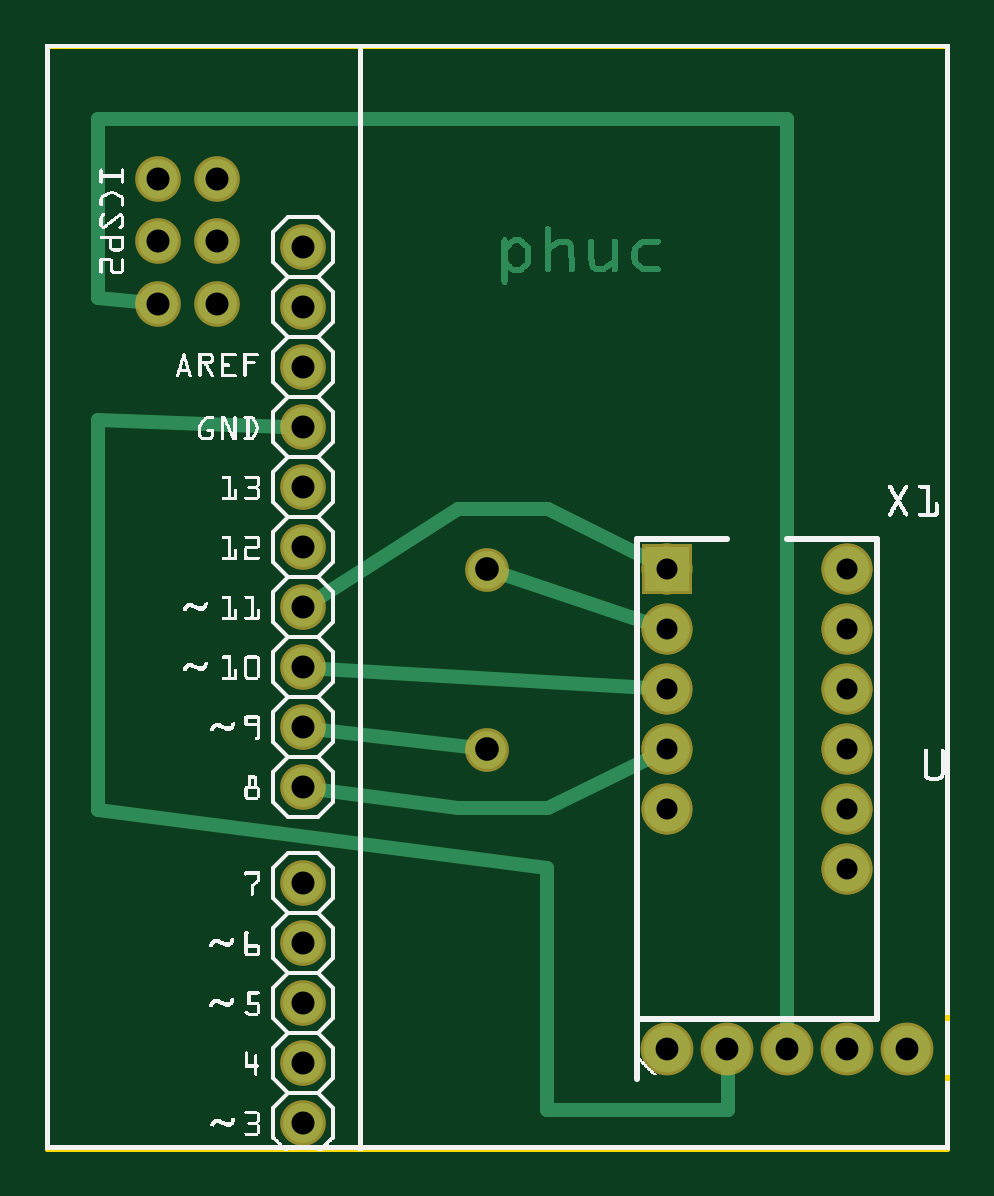
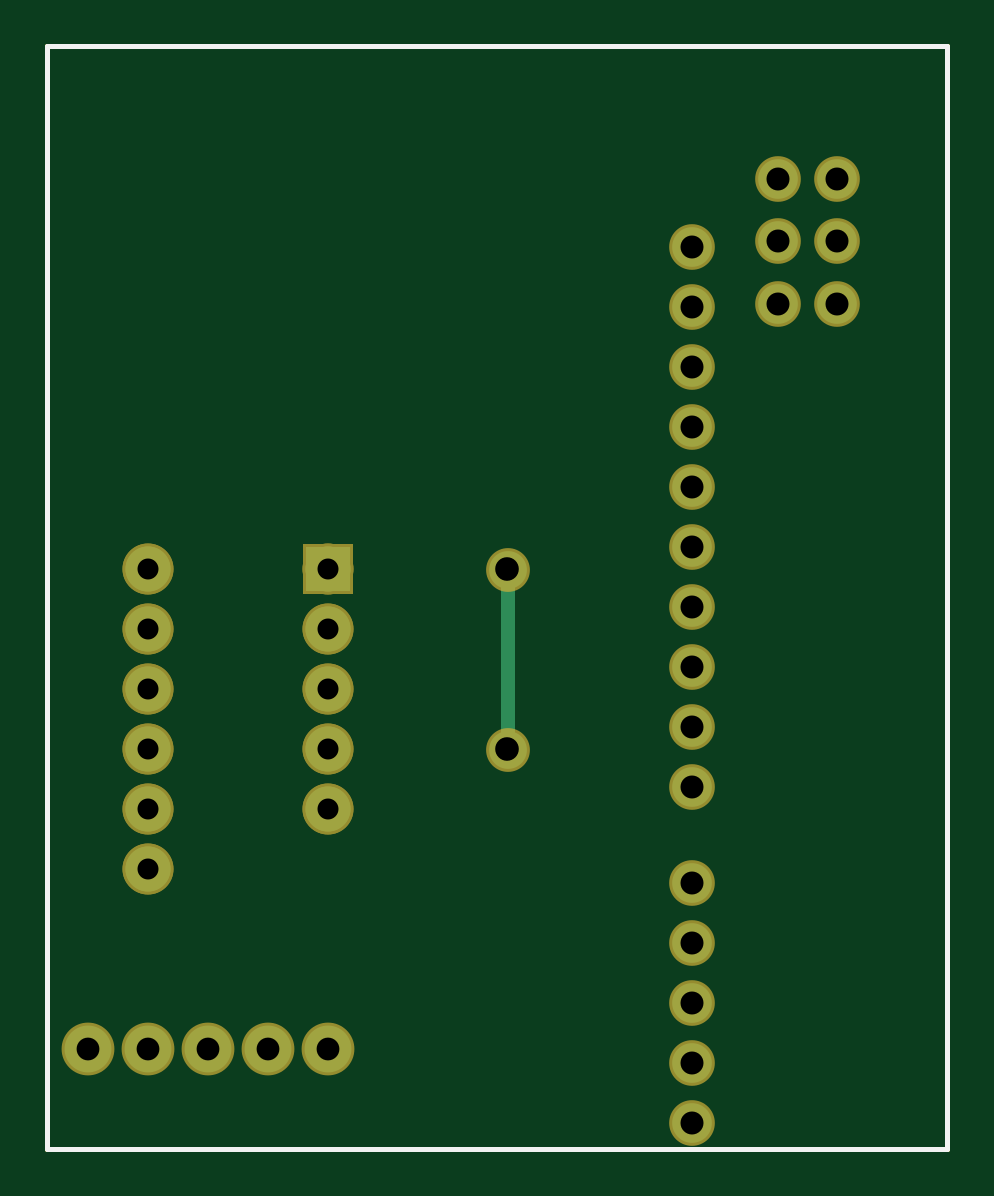
Circuit board: 8 layer files. Board 38.1 x 46.7 mm.
- outline: Phuc_contour.gm1 (395 bytes)
- bottom_copper: Phuc_copperBottom.gbl (1301 bytes)
- top_copper: Phuc_copperTop.gtl (14845 bytes)
- drill: Phuc_drill.txt (825 bytes)
- bottom_mask: Phuc_maskBottom.gbs (1240 bytes)
- top_mask: Phuc_maskTop.gts (1240 bytes)
- bottom_silk: Phuc_silkBottom.gbo (383 bytes)
- top_silk: Phuc_silkTop.gto (214302 bytes)

=== outline: Phuc_contour.gm1 ===
G04 MADE WITH FRITZING*
G04 WWW.FRITZING.ORG*
G04 DOUBLE SIDED*
G04 HOLES PLATED*
G04 CONTOUR ON CENTER OF CONTOUR VECTOR*
%ASAXBY*%
%FSLAX23Y23*%
%MOIN*%
%OFA0B0*%
%SFA1.0B1.0*%
%ADD10R,1.508070X1.844590*%
%ADD11C,0.008000*%
%ADD10C,0.008*%
%LNCONTOUR*%
G90*
G70*
G54D10*
G54D11*
X4Y1841D02*
X1504Y1841D01*
X1504Y4D01*
X4Y4D01*
X4Y1841D01*
D02*
G04 End of contour*
M02*
=== bottom_copper: Phuc_copperBottom.gbl ===
G04 MADE WITH FRITZING*
G04 WWW.FRITZING.ORG*
G04 DOUBLE SIDED*
G04 HOLES PLATED*
G04 CONTOUR ON CENTER OF CONTOUR VECTOR*
%ASAXBY*%
%FSLAX23Y23*%
%MOIN*%
%OFA0B0*%
%SFA1.0B1.0*%
%ADD10C,0.078000*%
%ADD11C,0.066111*%
%ADD12C,0.066139*%
%ADD13C,0.075000*%
%ADD14C,0.062992*%
%ADD15R,0.075000X0.075000*%
%ADD16C,0.024000*%
%ADD17R,0.001000X0.001000*%
%LNCOPPER0*%
G90*
G70*
G54D10*
X1037Y170D03*
X1137Y170D03*
X1237Y170D03*
X1337Y170D03*
X1437Y170D03*
G54D11*
X430Y606D03*
X430Y706D03*
X430Y806D03*
X430Y906D03*
X430Y1006D03*
X430Y1106D03*
X430Y1206D03*
X430Y1306D03*
X430Y1406D03*
X430Y1506D03*
G54D12*
X430Y46D03*
G54D11*
X430Y146D03*
X430Y246D03*
X430Y346D03*
X430Y446D03*
X287Y1516D03*
X188Y1516D03*
X287Y1412D03*
X188Y1412D03*
X287Y1620D03*
X188Y1620D03*
G54D13*
X1037Y970D03*
X1037Y870D03*
X1037Y770D03*
X1037Y670D03*
X1037Y570D03*
X1337Y470D03*
X1337Y570D03*
X1337Y670D03*
X1337Y770D03*
X1337Y870D03*
X1337Y970D03*
X1037Y970D03*
X1037Y870D03*
X1037Y770D03*
X1037Y670D03*
X1037Y570D03*
X1337Y470D03*
X1337Y570D03*
X1337Y670D03*
X1337Y770D03*
X1337Y870D03*
X1337Y970D03*
G54D14*
X737Y969D03*
X737Y669D03*
G54D15*
X1037Y970D03*
X1037Y970D03*
G54D16*
X737Y939D02*
X737Y700D01*
G54D17*
D02*
G04 End of Copper0*
M02*
=== top_copper: Phuc_copperTop.gtl (14845 bytes, source omitted) ===
=== drill: Phuc_drill.txt ===
; NON-PLATED HOLES START AT T1
; THROUGH (PLATED) HOLES START AT T100
M48
INCH
T100C0.035000
T101C0.039370
T102C0.038333
T103C0.038000
T104C0.038361
%
T100
X010371Y007699
X010371Y008699
X013371Y009699
X010371Y006699
X013371Y007699
X013371Y004699
X013371Y005699
X013371Y006699
X010371Y005699
X013371Y008699
X010371Y009699
T101
X007372Y009693
X007372Y006693
T102
X004303Y010060
X004303Y003460
X004303Y008060
X004303Y013060
X004303Y001460
X004303Y009060
X004303Y011060
X001879Y014120
X004303Y014060
X004303Y007060
X002871Y015159
X002871Y016199
X004303Y012060
X001879Y015159
X004303Y004460
X002871Y014120
X004303Y002460
X001879Y016199
X004303Y015061
X004303Y006061
T103
X013371Y001699
X014371Y001699
X012371Y001699
X011371Y001699
X010371Y001699
T104
X004303Y000461
T00
M30

=== bottom_mask: Phuc_maskBottom.gbs ===
G04 MADE WITH FRITZING*
G04 WWW.FRITZING.ORG*
G04 DOUBLE SIDED*
G04 HOLES PLATED*
G04 CONTOUR ON CENTER OF CONTOUR VECTOR*
%ASAXBY*%
%FSLAX23Y23*%
%MOIN*%
%OFA0B0*%
%SFA1.0B1.0*%
%ADD10C,0.088000*%
%ADD11C,0.076111*%
%ADD12C,0.076139*%
%ADD13C,0.085000*%
%ADD14C,0.072992*%
%ADD15R,0.085000X0.085000*%
%ADD16R,0.001000X0.001000*%
%LNMASK0*%
G90*
G70*
G54D10*
X1037Y170D03*
X1137Y170D03*
X1237Y170D03*
X1337Y170D03*
X1437Y170D03*
G54D11*
X430Y606D03*
X430Y706D03*
X430Y806D03*
X430Y906D03*
X430Y1006D03*
X430Y1106D03*
X430Y1206D03*
X430Y1306D03*
X430Y1406D03*
X430Y1506D03*
G54D12*
X430Y46D03*
G54D11*
X430Y146D03*
X430Y246D03*
X430Y346D03*
X430Y446D03*
X287Y1516D03*
X188Y1516D03*
X287Y1412D03*
X188Y1412D03*
X287Y1620D03*
X188Y1620D03*
G54D13*
X1037Y970D03*
X1037Y870D03*
X1037Y770D03*
X1037Y670D03*
X1037Y570D03*
X1337Y470D03*
X1337Y570D03*
X1337Y670D03*
X1337Y770D03*
X1337Y870D03*
X1337Y970D03*
X1037Y970D03*
X1037Y870D03*
X1037Y770D03*
X1037Y670D03*
X1037Y570D03*
X1337Y470D03*
X1337Y570D03*
X1337Y670D03*
X1337Y770D03*
X1337Y870D03*
X1337Y970D03*
G54D14*
X737Y969D03*
X737Y669D03*
G54D15*
X1037Y970D03*
X1037Y970D03*
G54D16*
D02*
G04 End of Mask0*
M02*
=== top_mask: Phuc_maskTop.gts ===
G04 MADE WITH FRITZING*
G04 WWW.FRITZING.ORG*
G04 DOUBLE SIDED*
G04 HOLES PLATED*
G04 CONTOUR ON CENTER OF CONTOUR VECTOR*
%ASAXBY*%
%FSLAX23Y23*%
%MOIN*%
%OFA0B0*%
%SFA1.0B1.0*%
%ADD10C,0.088000*%
%ADD11C,0.076111*%
%ADD12C,0.076139*%
%ADD13C,0.085000*%
%ADD14C,0.072992*%
%ADD15R,0.085000X0.085000*%
%ADD16R,0.001000X0.001000*%
%LNMASK1*%
G90*
G70*
G54D10*
X1037Y170D03*
X1137Y170D03*
X1237Y170D03*
X1337Y170D03*
X1437Y170D03*
G54D11*
X430Y606D03*
X430Y706D03*
X430Y806D03*
X430Y906D03*
X430Y1006D03*
X430Y1106D03*
X430Y1206D03*
X430Y1306D03*
X430Y1406D03*
X430Y1506D03*
G54D12*
X430Y46D03*
G54D11*
X430Y146D03*
X430Y246D03*
X430Y346D03*
X430Y446D03*
X287Y1516D03*
X188Y1516D03*
X287Y1412D03*
X188Y1412D03*
X287Y1620D03*
X188Y1620D03*
G54D13*
X1037Y970D03*
X1037Y870D03*
X1037Y770D03*
X1037Y670D03*
X1037Y570D03*
X1337Y470D03*
X1337Y570D03*
X1337Y670D03*
X1337Y770D03*
X1337Y870D03*
X1337Y970D03*
X1037Y970D03*
X1037Y870D03*
X1037Y770D03*
X1037Y670D03*
X1037Y570D03*
X1337Y470D03*
X1337Y570D03*
X1337Y670D03*
X1337Y770D03*
X1337Y870D03*
X1337Y970D03*
G54D14*
X737Y969D03*
X737Y669D03*
G54D15*
X1037Y970D03*
X1037Y970D03*
G54D16*
D02*
G04 End of Mask1*
M02*
=== bottom_silk: Phuc_silkBottom.gbo ===
G04 MADE WITH FRITZING*
G04 WWW.FRITZING.ORG*
G04 DOUBLE SIDED*
G04 HOLES PLATED*
G04 CONTOUR ON CENTER OF CONTOUR VECTOR*
%ASAXBY*%
%FSLAX23Y23*%
%MOIN*%
%OFA0B0*%
%SFA1.0B1.0*%
%ADD10R,1.508070X1.844590X1.492070X1.828590*%
%ADD11C,0.008000*%
%LNSILK0*%
G90*
G70*
G54D11*
X4Y1841D02*
X1504Y1841D01*
X1504Y4D01*
X4Y4D01*
X4Y1841D01*
D02*
G04 End of Silk0*
M02*
=== top_silk: Phuc_silkTop.gto (214302 bytes, source omitted) ===
